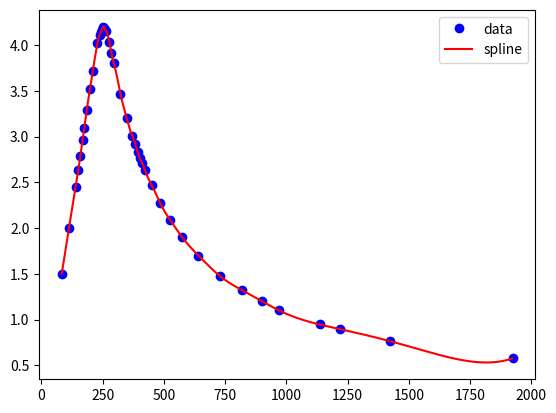

Recreate this plot in Python.
import numpy as np
import matplotlib.pyplot as plt
from scipy import interpolate as sc

""" 
# I wanted to compare this with the code i wrote for cubic spline
from cubicSplines import cubicInterpolate
from cubicSplines import cubicInterpolationmatrix """

x = [82.7, 112.5, 140, 151, 159, 168.1, 175.5, 185.2, 198.4, 209.6, 228.8, 237.4, 242.4, 246.5, 250.6, 251.9, 256.4, 261.1, 265.3, 277.1, 285.3, 295.9, 322.6, 348.4, 370.4, 383.7, 393.0, 401.2, 411.5, 423, 450.1, 485.4, 525, 574.7, 641, 727, 819.7, 900, 970, 1136, 1220, 1421, 1923]
y = [1.50, 2.0, 2.45, 2.64, 2.79, 2.96, 3.10, 3.29, 3.52, 3.72, 4.02, 4.11, 4.14, 4.17, 4.19, 4.20, 4.19, 4.17, 4.15, 4.04, 3.92, 3.80, 3.47, 3.20, 3.01, 2.92, 2.83, 2.77, 2.71, 2.63, 2.47, 2.27, 2.09, 1.90, 1.7, 1.48, 1.32, 1.20, 1.10, 0.946, 0.894, 0.765, 0.575]


#this function calculates necessary coefficients, k is order of curve(k=3 for cubic, default=3)
cof = sc.splrep(x, y, k=4, s=0)
x_cs = np.arange(x[0]+0.001, x[-1], 0.01)
# this function interpolates values using coefficient calculated by previous function
y_cs = sc.splev(x_cs, cof)


""" 
# I wanted to compare this with the code i wrote for cubic spline
S = cubicInterpolationmatrix(x, y)
y_my = [cubicInterpolate(i, S, x, y) for i in x_cs]
plt.plot(x_cs, y_my, 'g--', label='my spline') """


plt.plot(x, y, 'bo', label='data')
plt.plot(x_cs, y_cs, 'r-', label='spline')
plt.legend()
plt.show()


